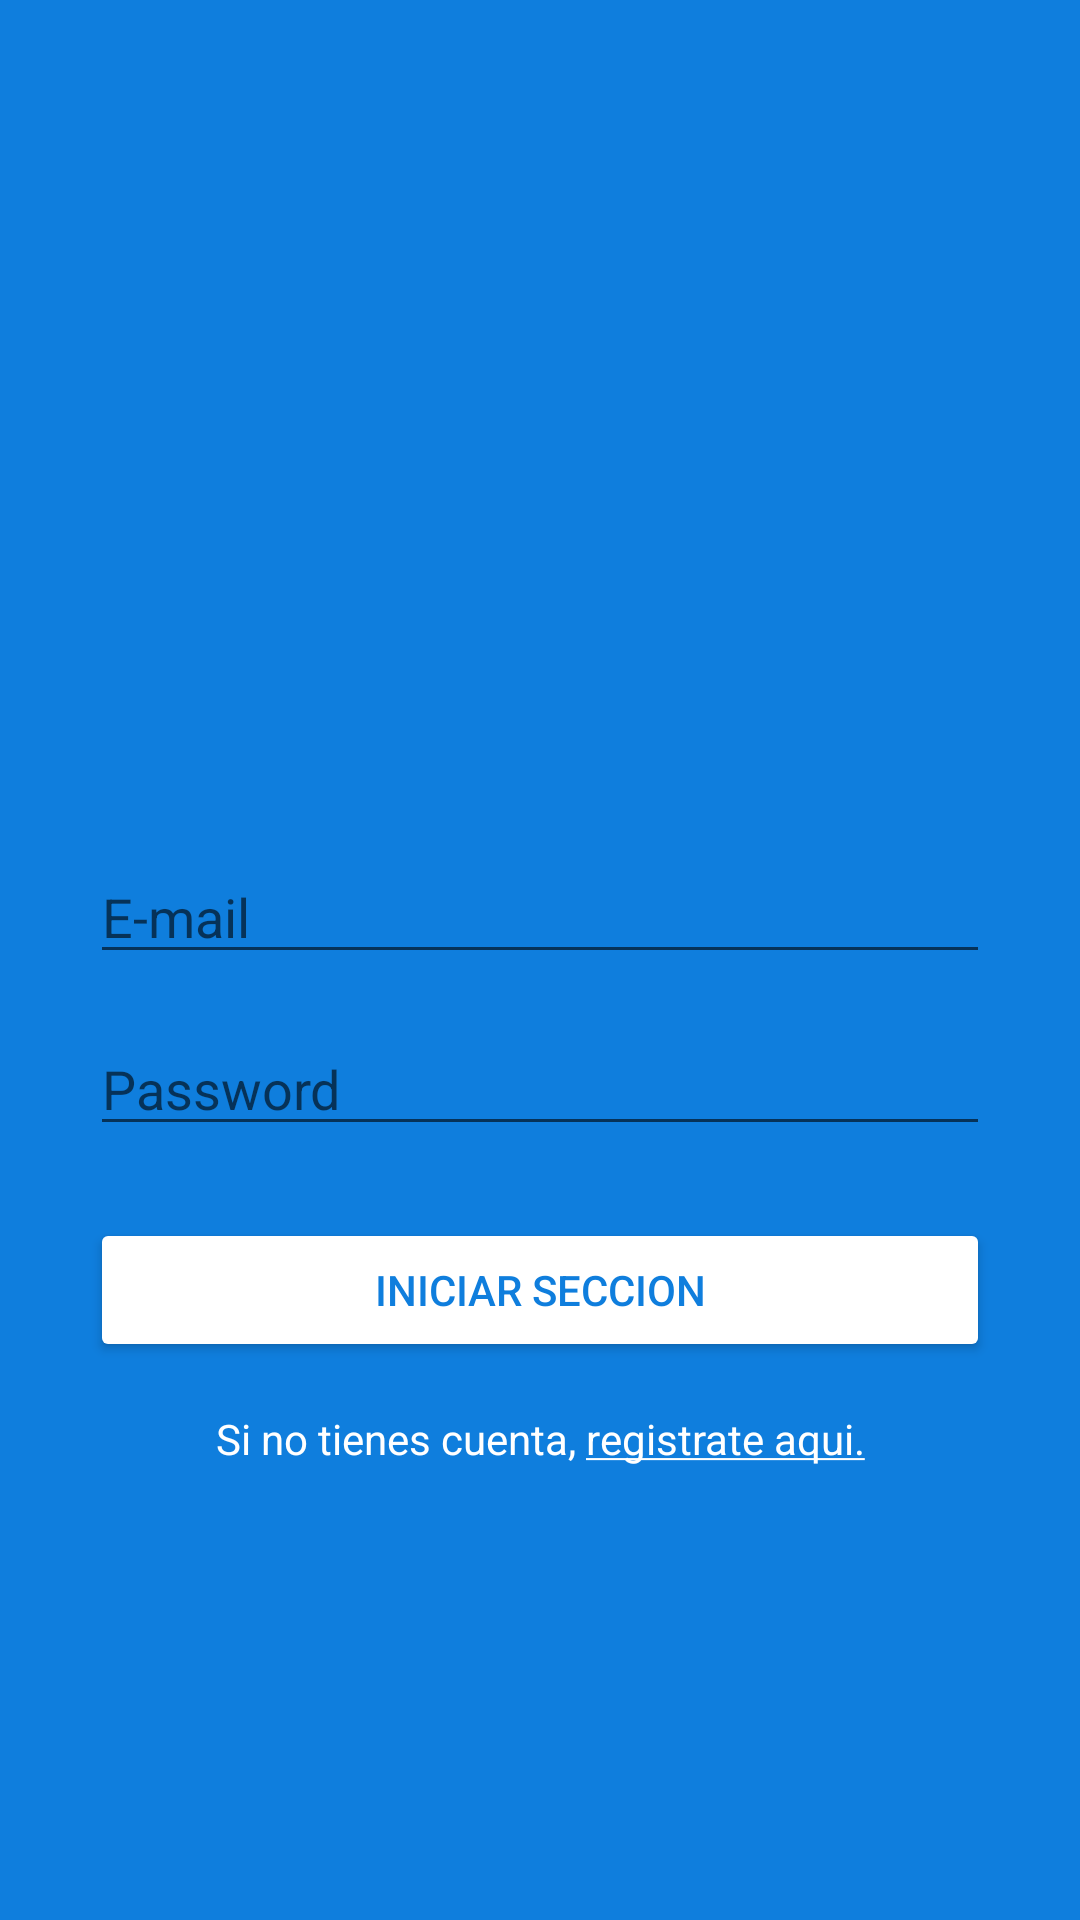

Layout XML and referenced resources for this Android screen:
<!-- AndroidManifest.xml: application theme AppTheme -->
<!-- res/layout/activity_main.xml -->
<?xml version="1.0" encoding="utf-8"?>
<androidx.constraintlayout.widget.ConstraintLayout xmlns:android="http://schemas.android.com/apk/res/android"
    xmlns:app="http://schemas.android.com/apk/res-auto"
    xmlns:tools="http://schemas.android.com/tools"
    android:layout_width="match_parent"
    android:layout_height="match_parent"
    android:background="@color/colorAzul"
    tools:context=".ui.MainActivity">

    <ImageView
        android:id="@+id/imageView"
        android:layout_width="300dp"
        android:layout_height="100dp"
        android:layout_marginBottom="32dp"
        app:layout_constraintBottom_toTopOf="@+id/editTextUsername"
        app:layout_constraintEnd_toEndOf="parent"
        app:layout_constraintHorizontal_bias="0.5"
        app:layout_constraintStart_toStartOf="parent"
        app:layout_constraintTop_toTopOf="parent"
        app:layout_constraintVertical_chainStyle="packed"
        app:srcCompat="@drawable/ic_logo_minitwitter_white" />

    <EditText
        android:id="@+id/editTextUsername"
        android:layout_width="0dp"
        android:layout_height="wrap_content"
        android:ems="10"
        android:hint="@string/e_mail_hint"
        android:inputType="textEmailAddress"
        app:layout_constraintBottom_toTopOf="@+id/editTextPass"
        app:layout_constraintEnd_toEndOf="@+id/imageView"
        app:layout_constraintHorizontal_bias="0.5"
        app:layout_constraintStart_toStartOf="@+id/imageView"
        app:layout_constraintTop_toBottomOf="@+id/imageView" />

    <EditText
        android:id="@+id/editTextPass"
        android:layout_width="0dp"
        android:layout_height="wrap_content"
        android:layout_marginTop="16dp"
        android:ems="10"
        android:hint="@string/password_hint"
        android:inputType="textPassword"
        app:layout_constraintBottom_toTopOf="@+id/buttonRegister"
        app:layout_constraintEnd_toEndOf="@+id/editTextUsername"
        app:layout_constraintHorizontal_bias="0.5"
        app:layout_constraintStart_toStartOf="@+id/editTextUsername"
        app:layout_constraintTop_toBottomOf="@+id/editTextUsername" />

    <Button
        android:id="@+id/buttonRegister"
        android:layout_width="300dp"
        android:layout_height="wrap_content"
        android:layout_marginTop="24dp"
        android:backgroundTint="@android:color/white"
        android:text="@string/iniciar_seccion_text"
        android:textColor="@color/colorAzul"
        app:layout_constraintBottom_toTopOf="@+id/textViewCreateCuenta"
        app:layout_constraintEnd_toEndOf="@+id/editTextPass"
        app:layout_constraintHorizontal_bias="0.5"
        app:layout_constraintStart_toStartOf="@+id/editTextPass"
        app:layout_constraintTop_toBottomOf="@+id/editTextPass" />

    <TextView
        android:id="@+id/textViewCreateCuenta"
        android:layout_width="wrap_content"
        android:layout_height="wrap_content"
        android:layout_marginTop="16dp"
        android:text="@string/create_account_hint"
        android:cursorVisible="true"
        android:textColor="@android:color/white"
        app:layout_constraintBottom_toBottomOf="parent"
        app:layout_constraintEnd_toEndOf="parent"
        app:layout_constraintHorizontal_bias="0.5"
        app:layout_constraintStart_toStartOf="parent"
        app:layout_constraintTop_toBottomOf="@+id/buttonRegister" />
</androidx.constraintlayout.widget.ConstraintLayout>
<!-- resources referenced by this layout -->
<resources>
  <color name="colorAzul">#0F7EDD</color>
  <string name="create_account_hint">Si no tienes cuenta, <u>registrate aqui.</u></string>
  <string name="e_mail_hint">E-mail</string>
  <string name="iniciar_seccion_text">iniciar seccion</string>
  <string name="password_hint">Password</string>
  <style name="AppTheme" parent="Theme.AppCompat.Light.DarkActionBar">
          
          <item name="colorPrimary">@color/colorPrimary</item>
          <item name="colorPrimaryDark">@color/colorPrimaryDark</item>
          <item name="colorAccent">@color/colorAccent</item>
      </style>
  <color name="colorPrimary">@color/colorAzul</color>
  <color name="colorPrimaryDark">#DDDDDD</color>
  <color name="colorAccent">@color/colorAzulDark</color>
  <color name="colorAzulDark">#0A467C</color>
</resources>
